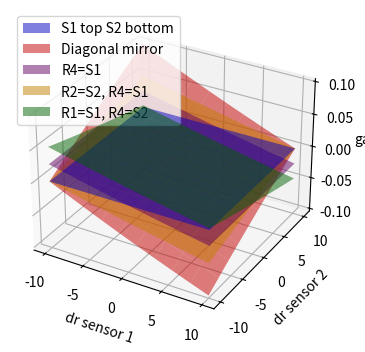

Here is the Python script that generated this plot:
import numpy as np
import matplotlib.pyplot as plt

xs = np.linspace(-10, 10, 10)
ys = np.linspace(-10, 10, 10)
X, Y = np.meshgrid(xs, ys)

S1 = X
S2 = Y

r0 = 100

# Define the gain function (resistor h bridge)
def gain(r0, dr1, dr2, dr3, dr4):
    r1 = r0 + dr1
    r2 = r0 + dr2
    r3 = r0 + dr3
    r4 = r0 + dr4

    return r3/(r1+r3) - r4/(r2+r4)


plt.rcParams["figure.figsize"] = [7.50, 3.50]
plt.rcParams["figure.autolayout"] = True

# Create a 3D plot
fig = plt.figure()
ax = fig.add_subplot(111, projection='3d')


surfs = []

# Plot the surfaces
surfs.append(ax.plot_surface(X, Y, gain(r0, dr1=S1, dr3=S2, dr2=S1, dr4=S2), color='b', alpha=0.5, label="S1 top S2 bottom"))
surfs.append(ax.plot_surface(X, Y, gain(r0, dr1=S1, dr3=S2, dr2=S2, dr4=S1), color='r', alpha=0.5, label="Diagonal mirror"))
surfs.append(ax.plot_surface(X, Y, gain(r0, dr1=0, dr3=0, dr2=0, dr4=S1), color='purple', alpha=0.5, label="R4=S1"))
surfs.append(ax.plot_surface(X, Y, gain(r0, dr1=0, dr3=0, dr2=S2, dr4=S1), color='orange', alpha=0.5, label="R2=S2, R4=S1"))
surfs.append(ax.plot_surface(X, Y, gain(r0, dr1=S1, dr3=0, dr2=0, dr4=S2), color='green', alpha=0.5, label="R1=S1, R4=S2"))

for surf in surfs:
    surf._edgecolors2d = surf._edgecolor3d
    surf._facecolors2d = surf._facecolor3d

ax.legend(loc="upper left")

# Set labels
ax.set_xlabel('dr sensor 1')
ax.set_ylabel('dr sensor 2')
ax.set_zlabel('gain')

# Show the plot
plt.show()
